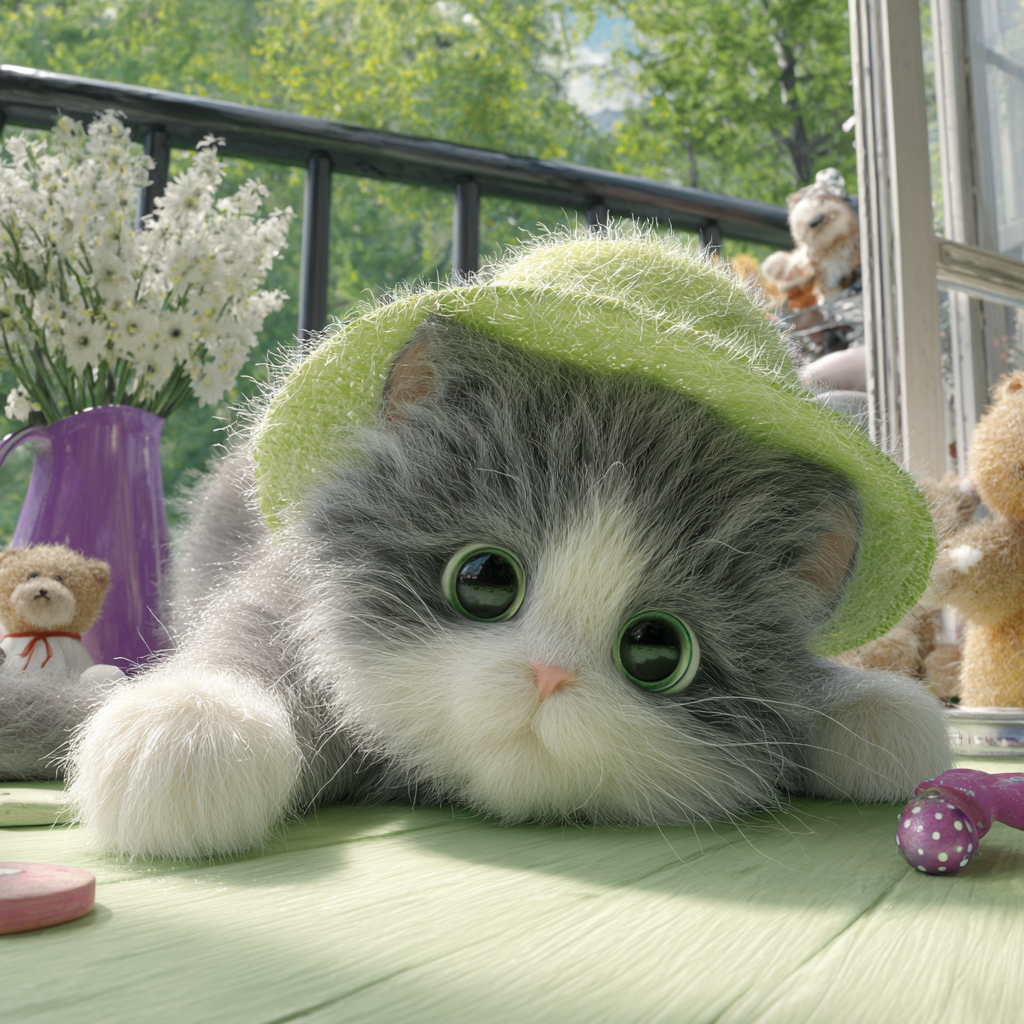
Generation parameters embedded in this image by Midjourney (PNG 'Description' text chunk):
In the panoramic photo, a realistic gray and white kitten is lying on the floor of a light green study, looking at the camera. The kitten has a relatively large head and white fur on its chest, and the details are very realistic and cute. It wears a cute light green sun hat, and its light green eyes stare at the camera in front of it, with black round pupils shining like stars. The fur on the kitten's belly is white. Next to it is a purple vase with white flowers in it, and toys are placed on the floor. There are trees outside the balcony, and the overall style is warm and light. --v 7 Job ID: 42d7ef06-cb54-4d43-9e04-4e072d289ac2